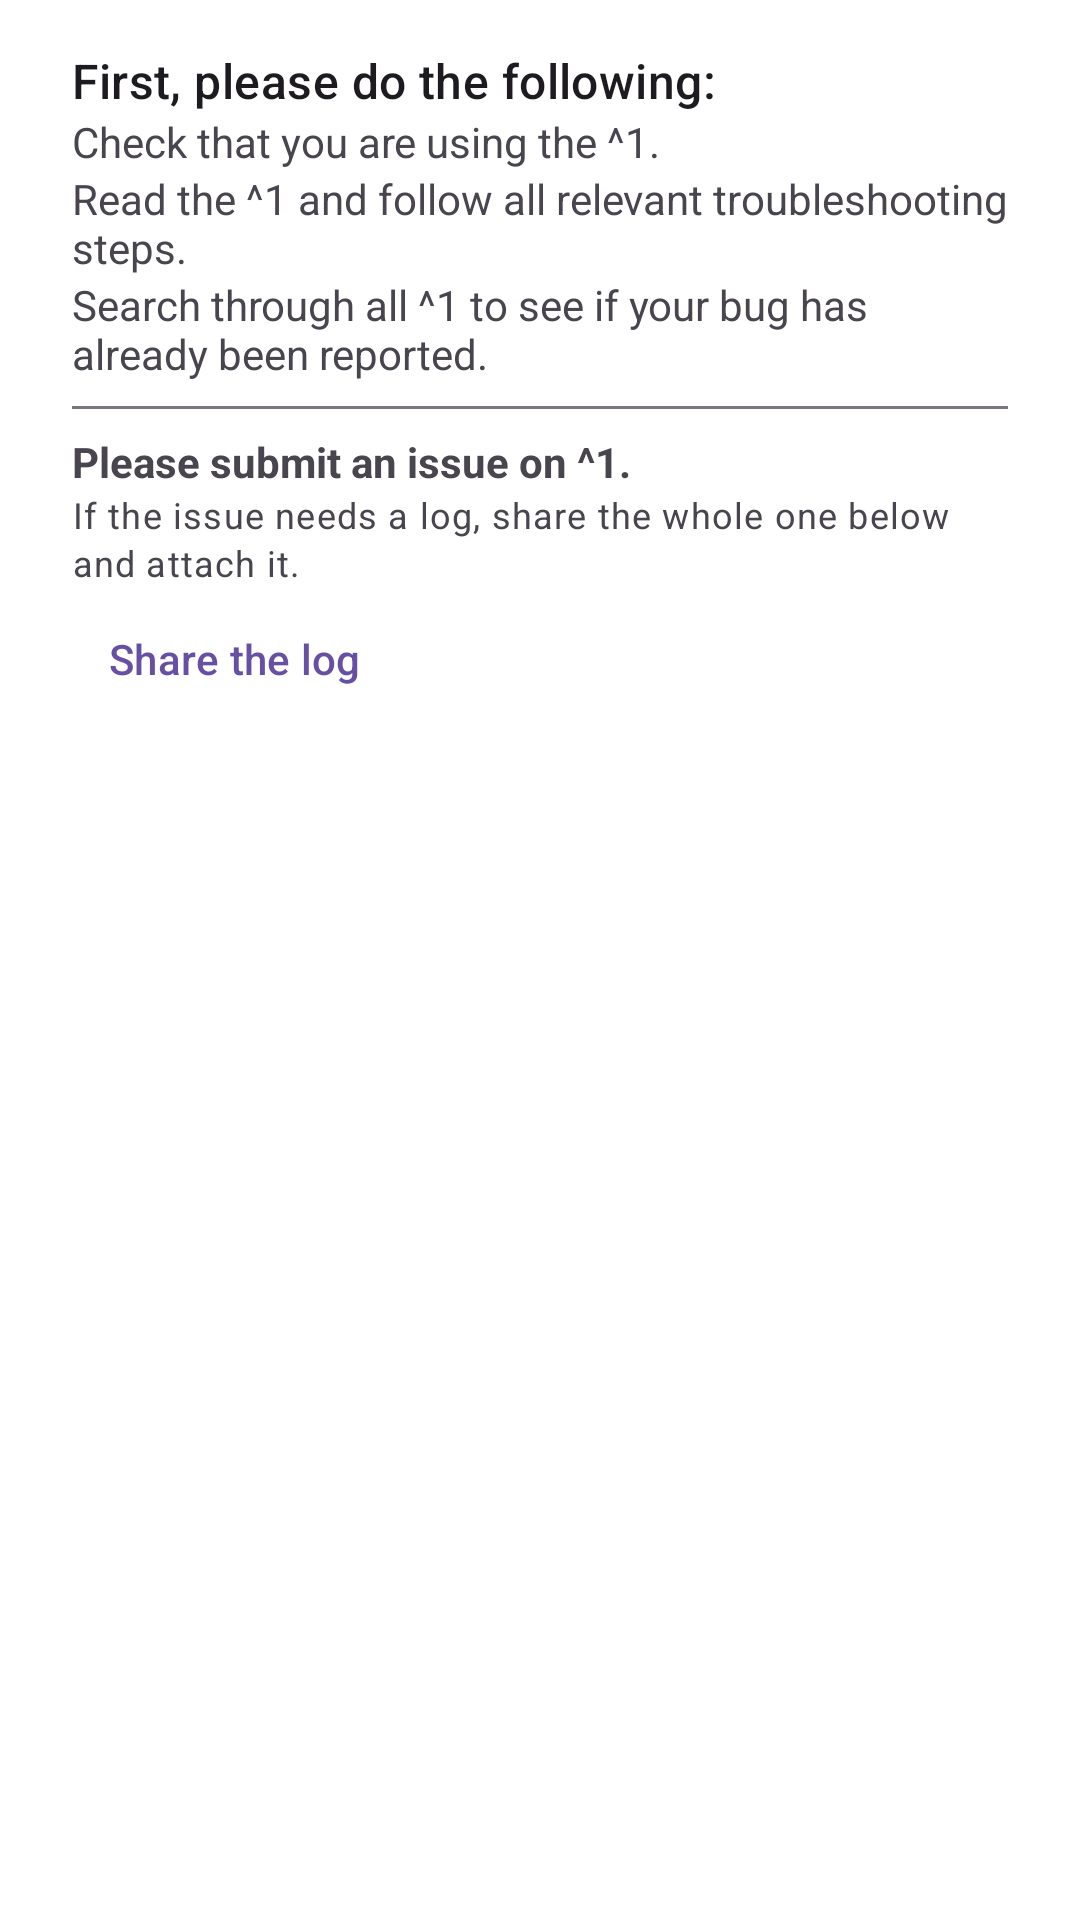

Here is an Android app screen rendered from its layout file. Give the layout XML and the strings, colors and styles it references.
<!-- AndroidManifest.xml: activity theme Theme.App.DialogHost -->
<!-- res/layout/bug_report_dialog.xml -->
<?xml version="1.0" encoding="utf-8"?>
<androidx.core.widget.NestedScrollView
    xmlns:android="http://schemas.android.com/apk/res/android"
    xmlns:app="http://schemas.android.com/apk/res-auto"
    android:layout_width="match_parent"
    android:layout_height="wrap_content"
    android:paddingTop="@dimen/dialog_top_padding"
    android:scrollbars="vertical">

    <LinearLayout
        android:orientation="vertical"
        android:layout_width="match_parent"
        android:layout_height="wrap_content"
        android:paddingHorizontal="?android:dialogPreferredPadding"
        android:showDividers="middle"
        android:divider="@drawable/spacing_list_item_vertical">

        <TextView
            style="@style/TextAppearance.Material3.TitleMedium"
            android:layout_width="match_parent"
            android:layout_height="wrap_content"
            android:text="@string/bug_report_dialog_before_reporting" />

        <TextView
            android:id="@+id/updateText"
            android:layout_width="match_parent"
            android:layout_height="wrap_content"
            android:text="@string/bug_report_dialog_update" />

        <TextView
            android:id="@+id/wikiText"
            android:layout_width="match_parent"
            android:layout_height="wrap_content"
            android:text="@string/bug_report_dialog_wiki" />

        <TextView
            android:id="@+id/issuesText"
            android:layout_width="match_parent"
            android:layout_height="wrap_content"
            android:text="@string/bug_report_dialog_issues" />

        <View
            android:layout_width="match_parent"
            android:layout_height="1dp"
            android:layout_marginVertical="8dp"
            android:background="?colorOutline" />

        <TextView
            android:id="@+id/methodText"
            android:layout_width="match_parent"
            android:layout_height="wrap_content"
            android:text="@string/bug_report_dialog_method"
            android:textStyle="bold" />

        <TextView
            style="@style/TextAppearance.Material3.BodySmall"
            android:layout_width="match_parent"
            android:layout_height="wrap_content"
            android:text="@string/bug_report_dialog_log_note" />

        
        <com.google.android.material.button.MaterialButton
            android:id="@+id/shareLog"
            style="@style/Widget.Material3.Button.TextButton"
            android:layout_width="wrap_content"
            android:layout_height="wrap_content"
            android:text="@string/bug_report_dialog_share_log" />

    </LinearLayout>

</androidx.core.widget.NestedScrollView>
<!-- resources referenced by this layout -->
<resources>
  <dimen name="dialog_top_padding">16dp</dimen>
  <string name="bug_report_dialog_before_reporting">First, please do the following:</string>
  <string name="bug_report_dialog_issues">Search through all ^1 to see if your bug has already been reported.</string>
  <string name="bug_report_dialog_log_note">If the issue needs a log, share the whole one below and attach it.</string>
  <string name="bug_report_dialog_method">Please submit an issue on ^1.</string>
  <string name="bug_report_dialog_share_log">Share the log</string>
  <string name="bug_report_dialog_update">Check that you are using the ^1.</string>
  <string name="bug_report_dialog_wiki">Read the ^1 and follow all relevant troubleshooting steps.</string>
  <style name="Theme.App.DialogHost" parent="Theme.Material3.DayNight.NoActionBar">
          <item name="android:windowIsTranslucent">true</item>
          <item name="android:windowBackground">@android:color/transparent</item>
          <item name="android:windowNoTitle">true</item>
      </style>
</resources>
